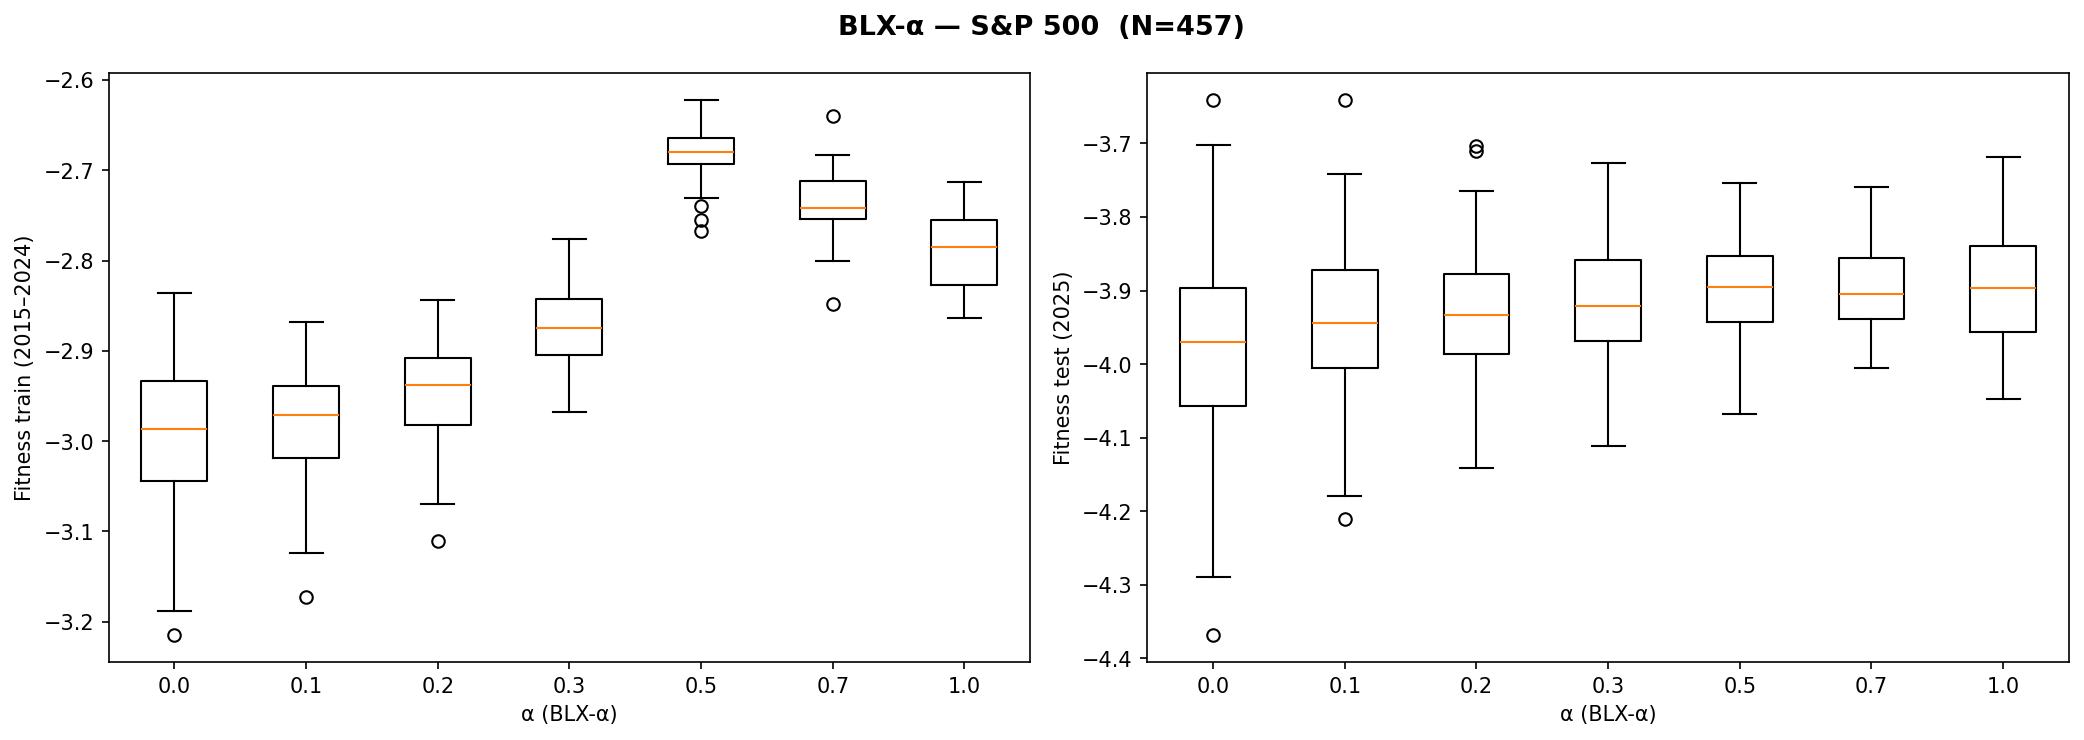

Data behind this chart, as committed beside it:
alpha, fitness_train, fitness_test
0.00, -3.07, -4.017
0.00, -3.007, -4.041
0.00, -2.912, -4.119
0.00, -2.932, -3.848
0.00, -2.906, -4.2
0.00, -3.016, -3.868
0.00, -3.019, -3.98
0.00, -2.985, -3.967
0.00, -3.116, -3.839
0.00, -2.909, -3.922
0.00, -2.959, -3.889
0.00, -2.836, -3.865
0.00, -2.966, -4.024
0.00, -3.097, -3.929
0.00, -2.928, -3.921
0.00, -3.007, -3.794
0.00, -2.965, -3.966
0.00, -3.056, -4.046
0.00, -3.046, -3.641
0.00, -2.927, -3.984
0.00, -3.019, -3.968
0.00, -2.902, -4.013
0.00, -3.149, -4.085
0.00, -3.09, -3.853
0.00, -2.973, -3.993
0.00, -3.065, -4.134
0.00, -2.936, -3.915
0.00, -3.039, -4.055
0.00, -3.215, -4.057
0.00, -2.983, -4.087
0.00, -2.989, -4.165
0.00, -2.957, -3.823
0.00, -2.949, -3.936
0.00, -2.885, -3.97
0.00, -3.012, -4.024
0.00, -3.064, -3.893
0.00, -2.935, -3.853
0.00, -3.083, -4.29
0.00, -3.188, -4.369
0.00, -2.945, -3.862
0.00, -2.918, -3.938
0.00, -2.94, -4.19
0.00, -3.001, -3.956
0.00, -2.894, -3.702
0.00, -3.016, -4.089
0.00, -3, -4.192
0.00, -3.106, -3.913
0.00, -3.035, -4.076
0.00, -2.932, -3.906
0.00, -2.898, -3.992
0.10, -3.044, -3.98
0.10, -3.082, -4.153
0.10, -2.938, -4.054
0.10, -3.017, -3.777
0.10, -2.884, -4.038
0.10, -3.172, -4.134
0.10, -3.011, -3.891
0.10, -2.95, -3.908
0.10, -2.934, -3.884
0.10, -2.912, -3.96
... 290 more rows
